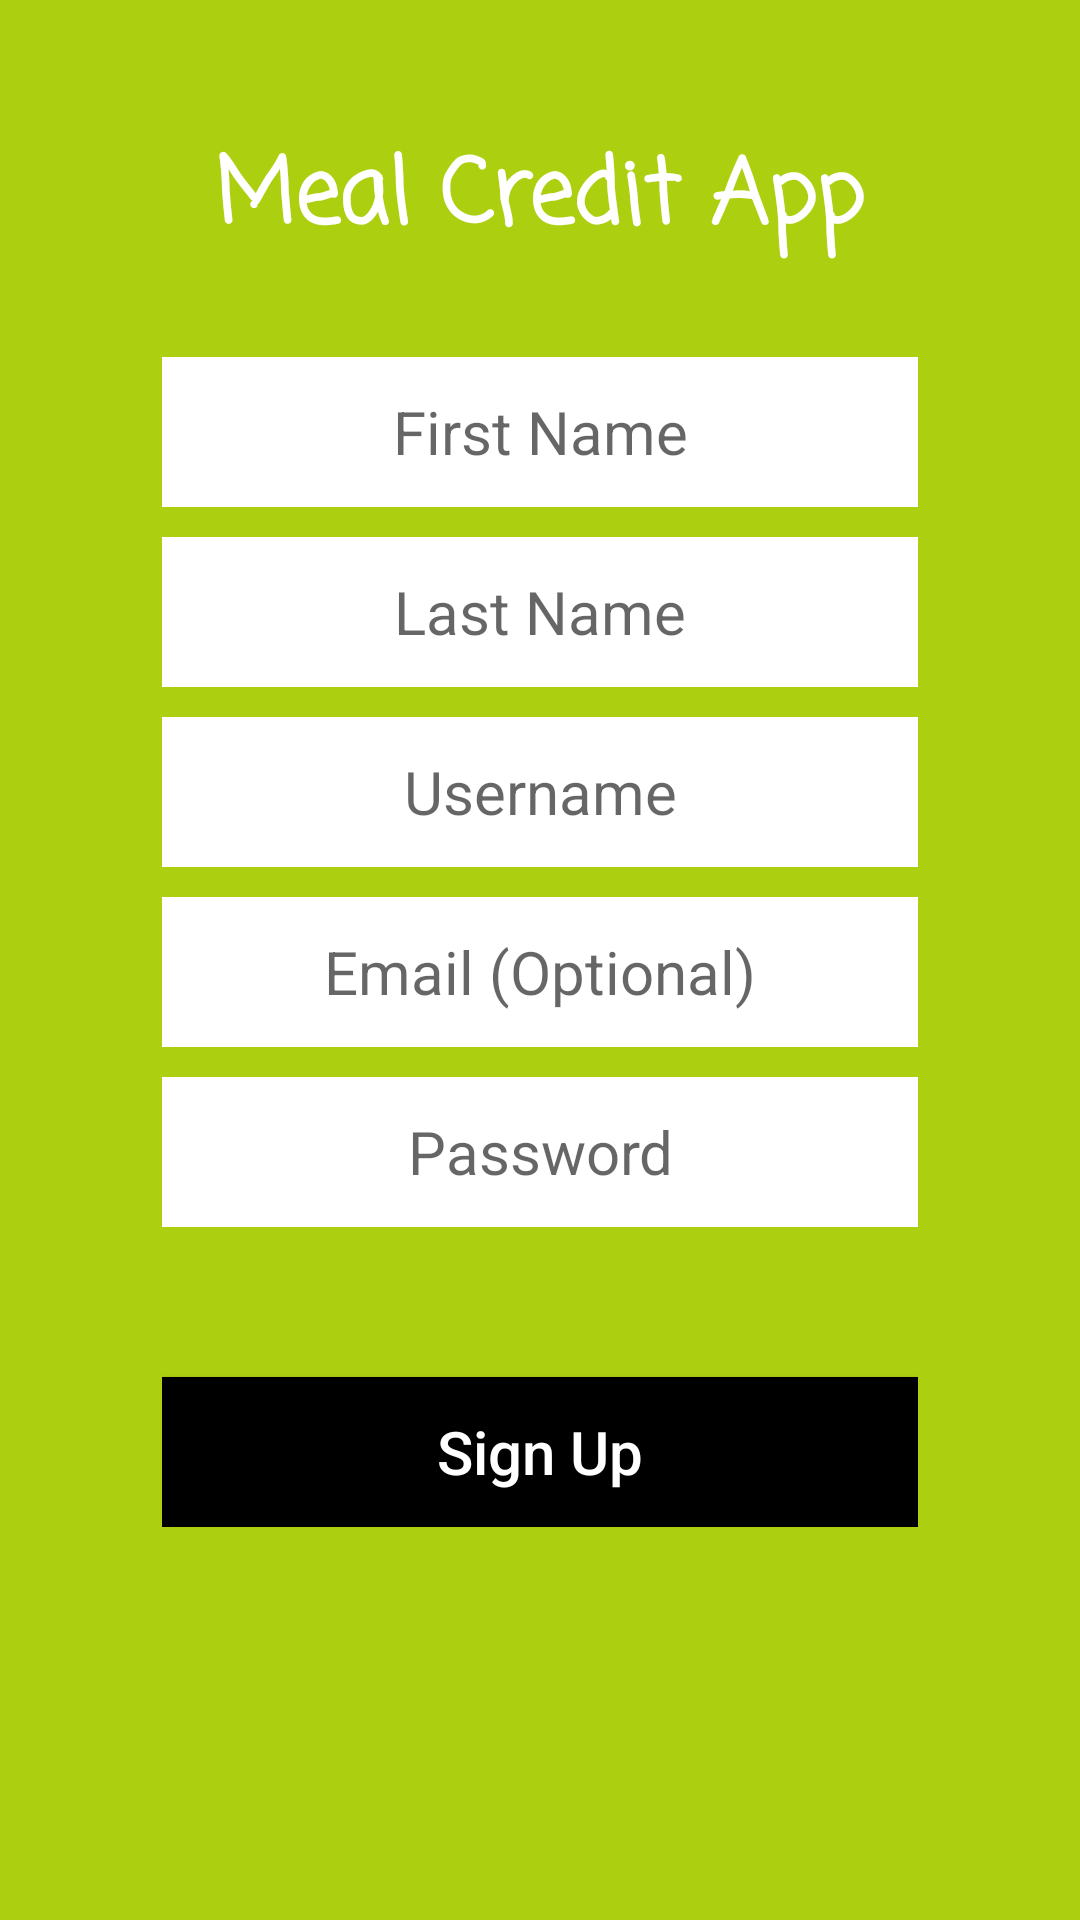

Here is an Android app screen rendered from its layout file. Give the layout XML and the strings, colors and styles it references.
<!-- AndroidManifest.xml: application theme Theme.AppCompat.Light.NoActionBar -->
<!-- res/layout/activity_signup.xml -->
<?xml version="1.0" encoding="utf-8"?>

<android.support.constraint.ConstraintLayout xmlns:android="http://schemas.android.com/apk/res/android"
    xmlns:app="http://schemas.android.com/apk/res-auto"
    xmlns:tools="http://schemas.android.com/tools"
    android:layout_width="match_parent"
    android:layout_height="match_parent"
    android:background="@color/colorPrimary"
    tools:context=".signup">
    <LinearLayout
        android:layout_width="match_parent"
        android:layout_height="match_parent"
        android:orientation="vertical"
        android:gravity="center_horizontal"
        android:weightSum="1">
        <View
            android:layout_width="match_parent"
            android:layout_weight="0.25"
            android:layout_height="0dp" />
        <TextView
            android:layout_width="wrap_content"
            android:text="Meal Credit App"
            android:textColor="@color/white"
            android:fontFamily="casual"
            android:textStyle="bold"
            android:textSize="30sp"
            android:layout_height="wrap_content" />
        <LinearLayout
            android:layout_width="match_parent"
            android:orientation="horizontal"
            android:weightSum="1"
            android:gravity="center_horizontal"
            android:layout_marginTop="30sp"
            android:layout_height="wrap_content">
            <RelativeLayout
                android:layout_width="0dp"
                android:layout_weight="0.7"
                android:layout_height="wrap_content">
            <EditText
                android:id="@+id/firstname"
                android:layout_width="match_parent"
                android:background="@color/white"
                android:ellipsize="start"
                android:gravity="center"
                android:singleLine="true"
                android:hint="First Name"
                android:textSize="20sp"
                android:layout_height="50sp" />
            <EditText
                android:id="@+id/lastname"
                android:layout_width="match_parent"
                android:background="@color/white"
                android:ellipsize="start"
                android:gravity="center"
                android:layout_below="@+id/firstname"
                android:singleLine="true"
                android:hint="Last Name"
                android:layout_marginTop="10sp"
                android:textSize="20sp"
                android:layout_height="50sp" />
            <EditText
                android:id="@+id/username"
                android:layout_width="match_parent"
                android:background="@color/white"
                android:ellipsize="start"
                android:gravity="center"
                android:layout_below="@+id/lastname"
                android:singleLine="true"
                android:hint="Username"
                android:layout_marginTop="10sp"
                android:textSize="20sp"
                android:layout_height="50sp" />
            <EditText
                android:id="@+id/email"
                android:layout_width="match_parent"
                android:background="@color/white"
                android:ellipsize="start"
                android:gravity="center"
                android:layout_below="@+id/username"
                android:singleLine="true"
                android:hint="Email (Optional)"
                android:layout_marginTop="10sp"
                android:textSize="20sp"
                android:layout_height="50sp" />
            <EditText
                android:id="@+id/password"
                android:layout_width="match_parent"
                android:background="@color/white"
                android:ellipsize="start"
                android:gravity="center"
                android:layout_below="@+id/email"
                android:singleLine="true"
                android:hint="Password"
                android:layout_marginTop="10sp"
                android:textSize="20sp"
                android:layout_height="50sp" />
            <Button
                android:id="@+id/signup"
                android:layout_width="match_parent"
                android:layout_height="50sp"
                android:layout_marginTop="50sp"
                android:background="@color/black"
                android:textColor="@color/white"
                android:textSize="20sp"
                android:textAllCaps="false"
                android:text="Sign Up"
                android:layout_below="@+id/password" />
            </RelativeLayout>
        </LinearLayout>
    </LinearLayout>

</android.support.constraint.ConstraintLayout>
<!-- resources referenced by this layout -->
<resources>
  <color name="black">#000000</color>
  <color name="colorPrimary">#accf10</color>
  <color name="white">#FFFFFF</color>
</resources>
